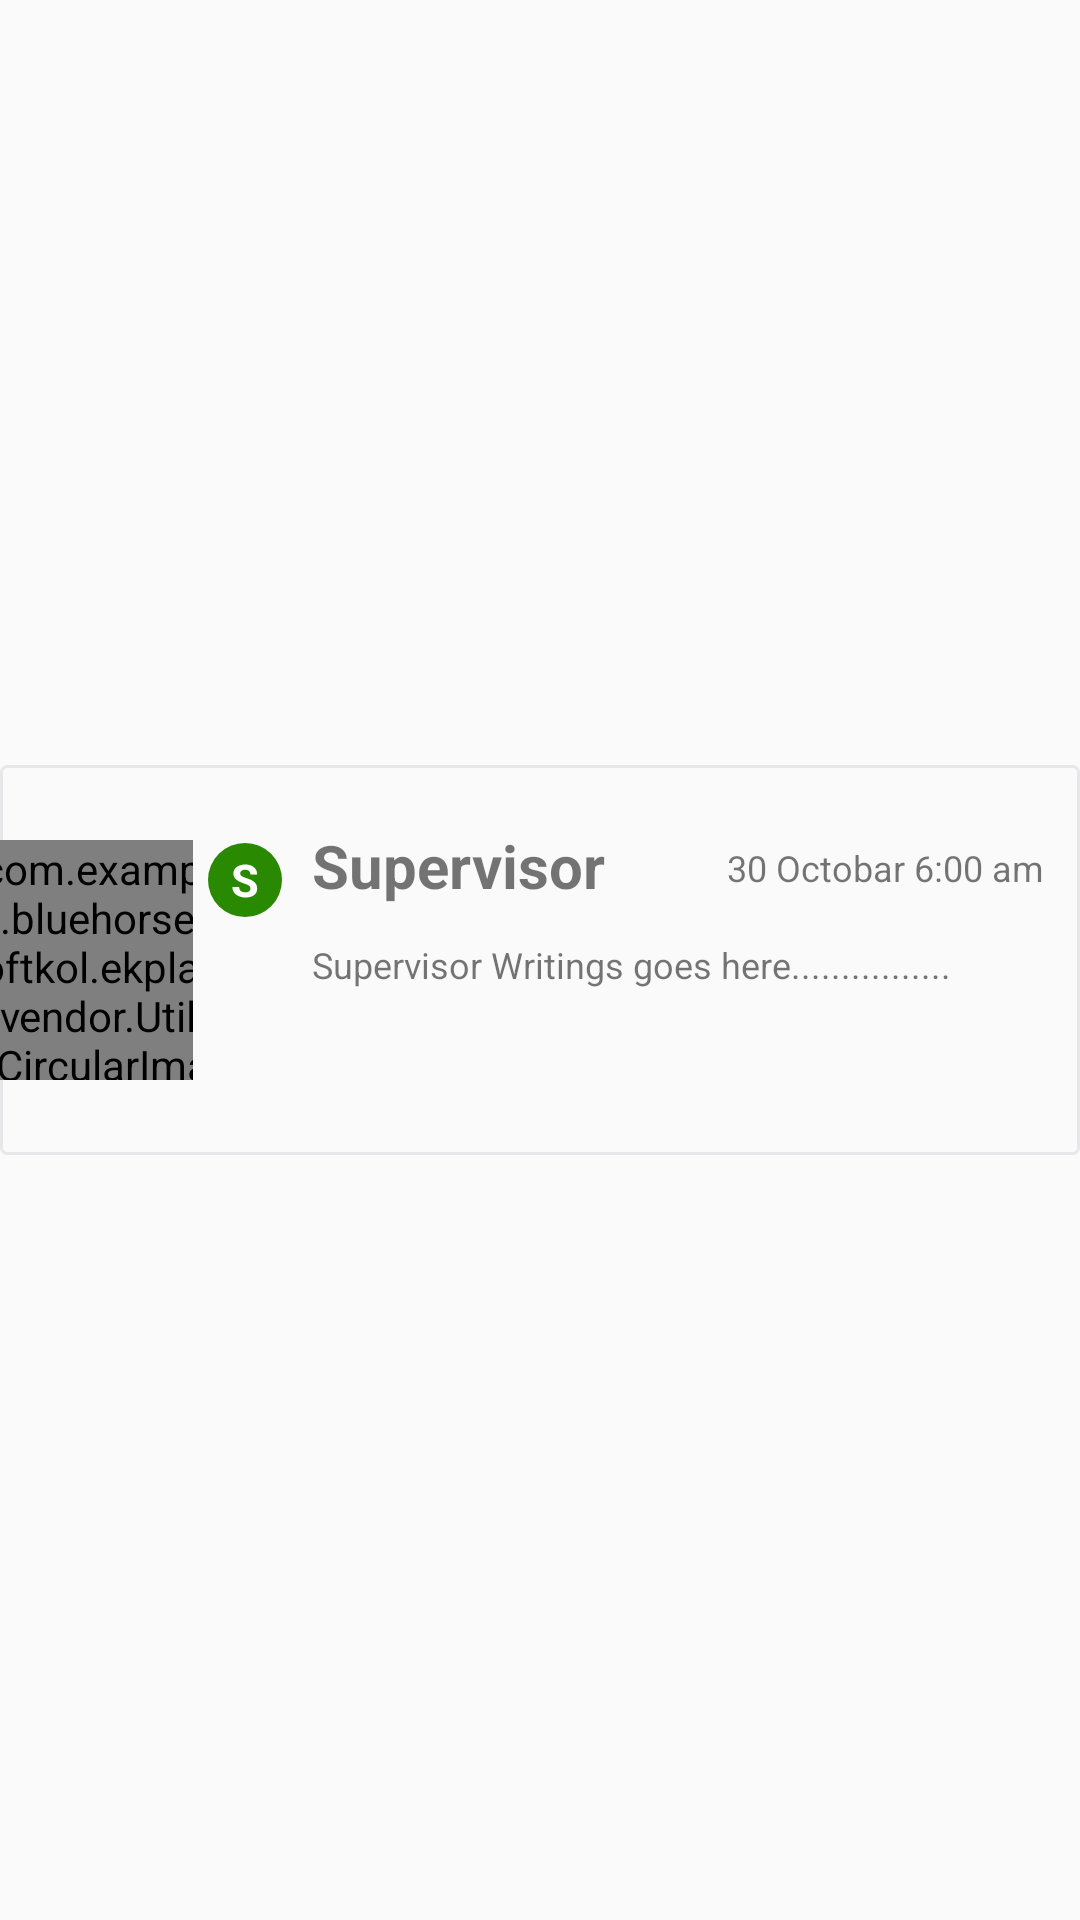

The Android layout XML behind this screen, and the referenced resources:
<!-- AndroidManifest.xml: application theme AppTheme -->
<!-- res/layout/supervisor_note_layout.xml -->
<?xml version="1.0" encoding="utf-8"?>
<LinearLayout xmlns:android="http://schemas.android.com/apk/res/android"
    android:layout_width="match_parent" android:layout_height="match_parent"
    android:orientation="vertical"
    android:gravity="center">

    <LinearLayout
        android:orientation="horizontal"
        android:layout_width="match_parent"
        android:layout_height="wrap_content"
        android:layout_gravity="center_horizontal"
        android:baselineAligned="false"
        android:background="@drawable/shape_panel">

        <FrameLayout
            android:layout_width="match_parent"
            android:layout_height="match_parent"
            android:layout_weight="3">

            <com.example.bluehorsesoftkol.ekplatevendor.Utils.CircularImageView
                android:id="@+id/imgViewSender"
                android:layout_width="80dip"
                android:layout_height="80dp"
                android:src="@drawable/image_box"
                android:layout_gravity="center"
                android:layout_margin="10dp"/>
        </FrameLayout>

        <LinearLayout
            android:orientation="vertical"
            android:layout_width="match_parent"
            android:layout_height="match_parent"
            android:layout_marginTop="20dp"
            android:layout_weight="3.3">

            <FrameLayout
                android:layout_width="match_parent"
                android:layout_height="match_parent"
                android:layout_weight="2">

                <ImageView
                    android:layout_width="match_parent"
                    android:layout_height="match_parent"
                    android:id="@+id/imageView29"
                    android:src="@drawable/shape_round"
                    android:layout_margin="5dp" />

                <TextView
                    android:layout_width="match_parent"
                    android:layout_height="match_parent"
                    android:text="S"
                    android:id="@+id/tvSender"
                    android:textColor="#ffffff"
                    android:textSize="15sp"
                    android:textStyle="bold"
                    android:gravity="center" />

            </FrameLayout>

            <FrameLayout
                android:layout_width="match_parent"
                android:layout_height="match_parent"
                android:layout_weight="1"></FrameLayout>
        </LinearLayout>

        <LinearLayout
            android:orientation="vertical"
            android:layout_width="match_parent"
            android:layout_height="match_parent"
            android:layout_marginTop="15dp"
            android:layout_weight="1">

            <LinearLayout
                android:orientation="horizontal"
                android:layout_width="match_parent"
                android:layout_height="match_parent"
                android:layout_weight="2"
                android:gravity="center_vertical">

                <TextView
                    android:layout_width="match_parent"
                    android:layout_height="match_parent"
                    android:text="Supervisor Name"
                    android:id="@+id/tvSupervisorName"
                    android:layout_weight="1"
                    android:textStyle="bold"
                    android:textSize="20sp"
                    android:gravity="center_vertical"
                    android:padding="5dp" />

                <TextView
                    android:layout_width="match_parent"
                    android:layout_height="match_parent"
                    android:text="30 Octobar 6:00 am"
                    android:id="@+id/tvTime"
                    android:layout_weight="1"
                    android:textSize="12sp"
                    android:gravity="center"
                    android:padding="5dp" />
            </LinearLayout>

            <LinearLayout
                android:orientation="horizontal"
                android:layout_width="match_parent"
                android:layout_height="match_parent"
                android:layout_weight="1">

                <TextView
                    android:layout_width="match_parent"
                    android:layout_height="match_parent"
                    android:text="Supervisor Writings goes here................"
                    android:id="@+id/tvSupervisorNotes"
                    android:layout_weight="2"
                    android:gravity="center_vertical|top"
                    android:textSize="12sp"
                    android:padding="5dp" />

            </LinearLayout>

        </LinearLayout>

    </LinearLayout>
</LinearLayout>
<!-- resources referenced by this layout -->
<resources>
  <!-- drawable image_box: png bitmap (drawable-hdpi, 916 bytes) -->
  <!-- drawable shape_panel (drawable) -->
  <?xml version="1.0" encoding="utf-8"?>
  <shape xmlns:android="http://schemas.android.com/apk/res/android">
  
      <size android:height="57dp" android:width="100dp" />
      <corners android:bottomLeftRadius="2dp" android:bottomRightRadius="2dp" android:radius="2dp"/>
  <solid android:color="#00ffffff" />
      <stroke android:color="#E7E7E9" android:width="1dp"/>
  
  </shape>
  <!-- drawable shape_round (drawable) -->
  <?xml version="1.0" encoding="utf-8"?>
  <shape xmlns:android="http://schemas.android.com/apk/res/android">
  
      <size android:height="100dp" android:width="100dp" />
      <corners android:radius="100dp"/>
  <solid android:color="#298900" />
  
  
  </shape>
  <style name="AppTheme" parent="Theme.AppCompat.Light.NoActionBar">
          
          <item name="colorPrimaryDark">@color/primary_dark_theme_color</item>
      </style>
  <item name="primary_dark_theme_color" type="color">#E6A800</item>
</resources>
